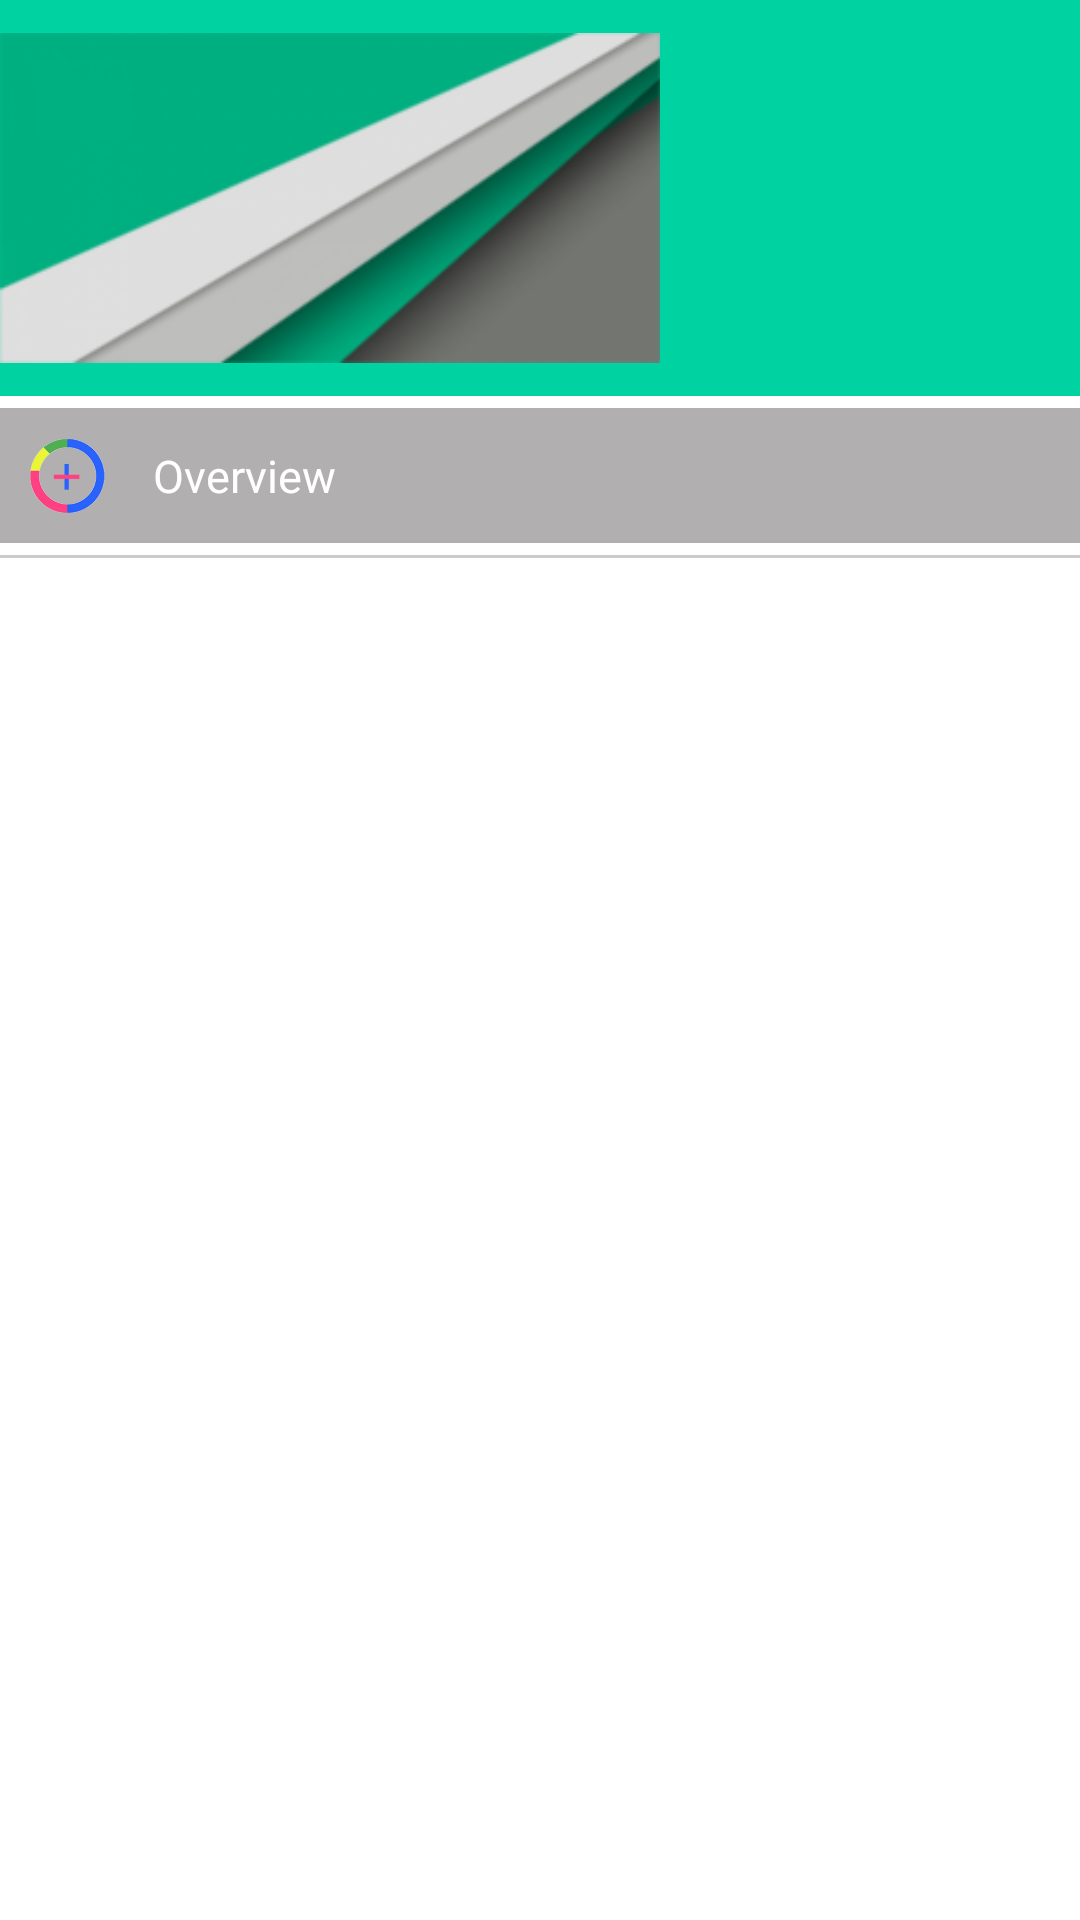

Write the Android layout XML for this screen, with the resource values it uses.
<!-- AndroidManifest.xml: application theme AppTheme -->
<!-- res/layout/fragment_navigation_drawer.xml -->
<RelativeLayout xmlns:android="http://schemas.android.com/apk/res/android"
    xmlns:tools="http://schemas.android.com/tools"
    android:layout_width="match_parent"
    android:layout_height="match_parent"
    tools:context="com.expenselog.NavigationDrawerFragment"
    android:background="@color/white">

    <LinearLayout
        android:id="@+id/container_layout"
        android:layout_width="match_parent"
        android:layout_height="132dp"
        android:background="@color/colorPrimary">

        <ImageView
            android:layout_width="220dp"
            android:layout_height="132dp"
            android:src="@drawable/navigationdrawerbg"
            android:layout_marginBottom="4dp"/>

    </LinearLayout>

    <LinearLayout
        android:id="@+id/overViewLayout"
        android:layout_below="@+id/container_layout"
        android:layout_width="match_parent"
        android:layout_height="wrap_content"
        android:background="@color/midGrey"
        android:layout_marginTop="4dp">


        <ImageView

            android:id="@+id/listIcon"
            android:padding="6dp"
            android:layout_width="45dp"
            android:layout_height="45dp"
            android:layout_gravity="center_vertical"
            android:src="@drawable/overview"/>

        <TextView
            android:id="@+id/listText"
            android:layout_width="wrap_content"
            android:layout_height="wrap_content"
            android:padding="6dp"
            android:layout_gravity="center_vertical"
            android:text="Overview"
            android:textSize="15sp"
            android:textColor="@color/white"/>

    </LinearLayout>

    <LinearLayout
        android:layout_below="@+id/overViewLayout"
        android:id="@+id/dividerLayout"
        android:layout_width="match_parent"
        android:layout_height="1dp"
        android:orientation="horizontal"
        android:background="@color/lightGrey"
        android:layout_marginTop="4dp">
    </LinearLayout>


    <android.support.v7.widget.RecyclerView
        android:id="@+id/left_drawerList"
        android:layout_width="match_parent"
        android:layout_height="match_parent"
        android:layout_below="@+id/dividerLayout">

    </android.support.v7.widget.RecyclerView>

</RelativeLayout>
<!-- resources referenced by this layout -->
<resources>
  <color name="colorPrimary">#00D3A1</color>
  <color name="lightGrey">#CBCBCB</color>
  <color name="midGrey">#B2AFB0</color>
  <color name="white">#FFFFFF</color>
  <!-- drawable navigationdrawerbg: png bitmap (drawable, 15878 bytes) -->
  <!-- drawable overview: png bitmap (drawable-xxxhdpi, 20630 bytes) -->
  <style name="AppTheme" parent="Theme.AppCompat.Light.NoActionBar">
          
          <item name="colorPrimary">@color/colorPrimary</item>
          <item name="colorPrimaryDark">@color/colorPrimaryDark</item>
          <item name="colorAccent">@color/colorAccent</item>
  
          <item name="android:windowIsTranslucent">true</item>
          <item name="android:windowBackground">@android:color/transparent</item>
      </style>
  <color name="colorPrimaryDark">#0EAA82</color>
  <color name="colorAccent">#00D3A1</color>
</resources>
